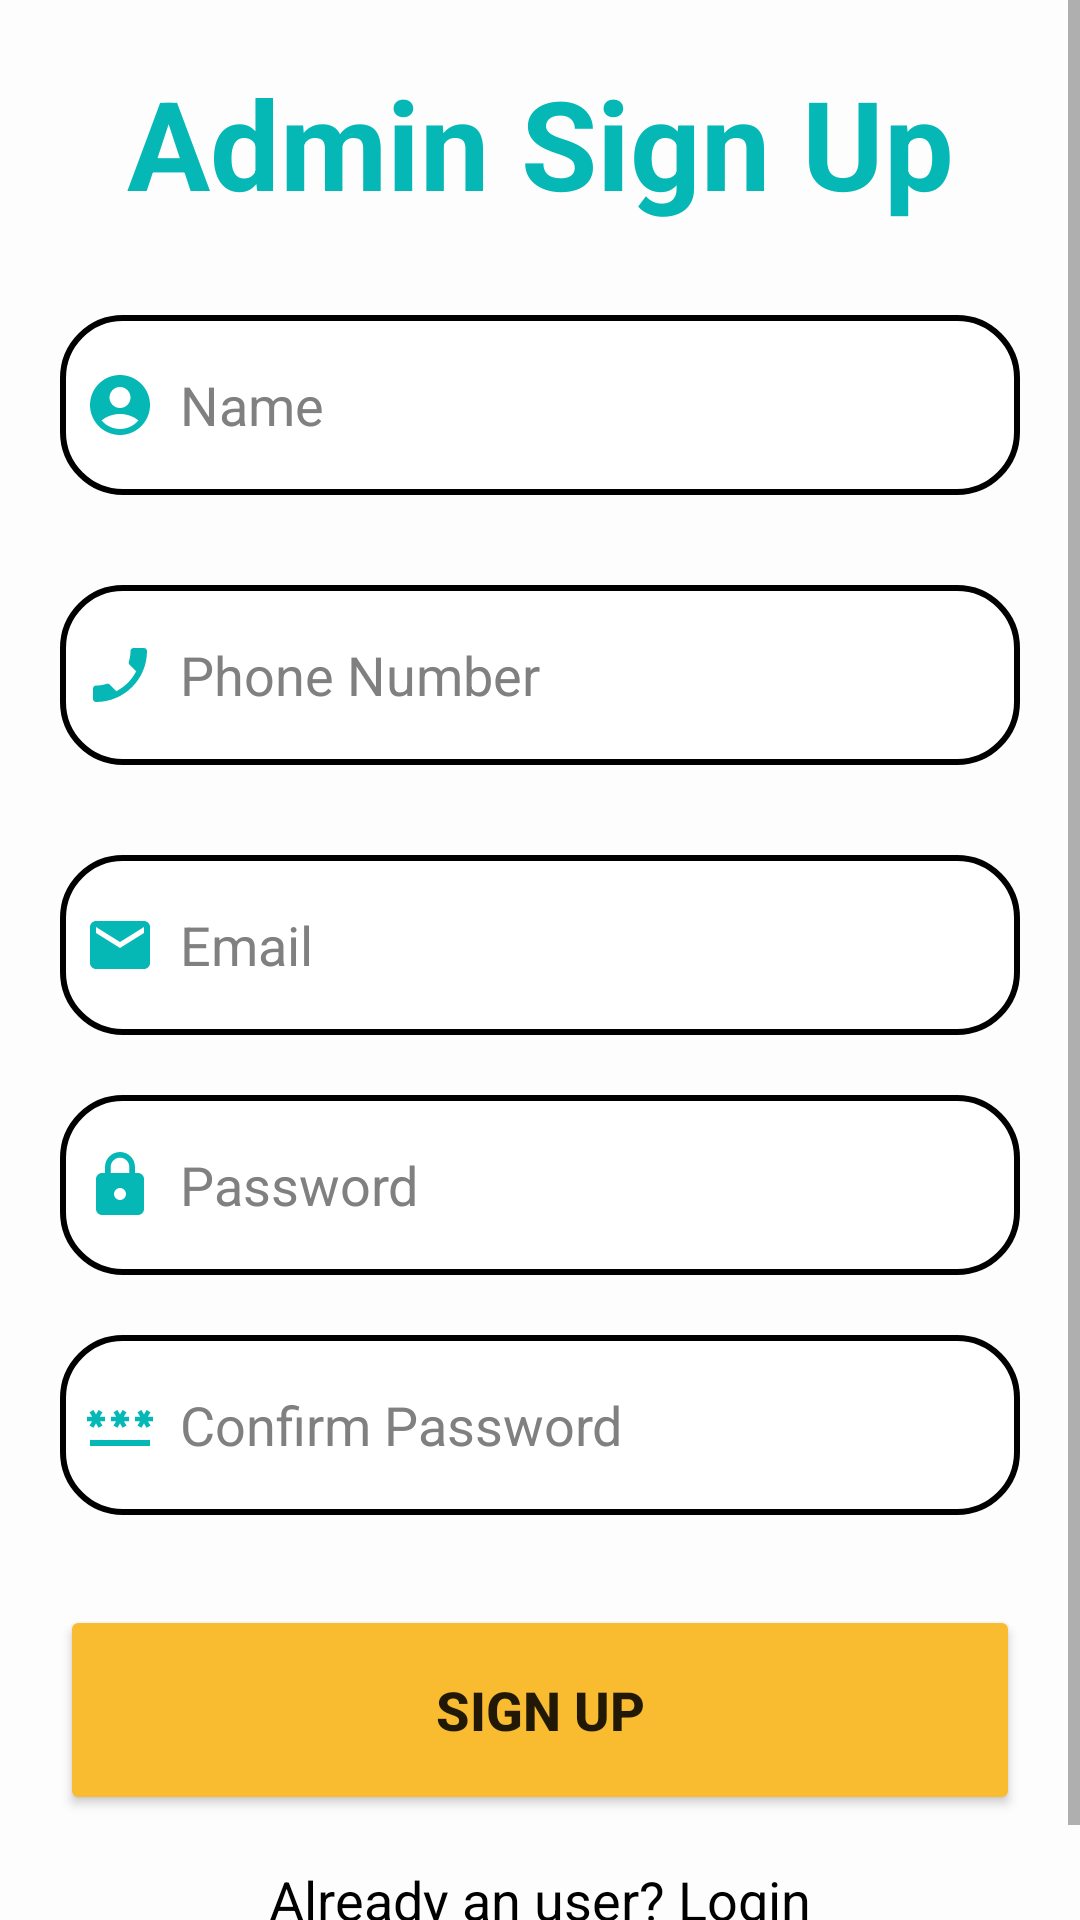

Write the Android layout XML for this screen, with the resource values it uses.
<!-- AndroidManifest.xml: application theme Theme.FYP_1 -->
<!-- res/layout/activity_admin_sign_up.xml -->
<?xml version="1.0" encoding="utf-8"?>
<ScrollView
    xmlns:android="http://schemas.android.com/apk/res/android"
    xmlns:app="http://schemas.android.com/apk/res-auto"
    xmlns:tools="http://schemas.android.com/tools"
    android:layout_width="match_parent"
    android:layout_height="match_parent"
    android:orientation="vertical"
    android:background="@drawable/background"
    tools:context=".Admin.AdminSignUp">

    <LinearLayout
        android:layout_width="match_parent"
        android:layout_height="wrap_content"
        android:orientation="vertical">
        <LinearLayout
            android:layout_width="match_parent"
            android:layout_height="wrap_content"
            android:orientation="vertical"
            android:padding="20dp">

            <TextView
                android:layout_width="match_parent"
                android:layout_height="wrap_content"
                android:text="Admin Sign Up"
                android:textAlignment="center"
                android:textColor="@color/lotus_green"
                android:textSize="20pt"
                android:textStyle="bold"/>

            <EditText
                android:id="@+id/signupName"
                android:layout_width="match_parent"
                android:layout_height="60dp"
                android:background="@drawable/login_border"
                android:layout_marginTop="30dp"
                android:padding="8dp"
                android:hint="Name"
                android:inputType="text"
                android:drawableLeft="@drawable/ic_baseline_account_circle_24"
                android:drawablePadding="8dp"
                android:textColor="@color/black"
                android:textColorHint="@color/hint_color"/>

            <EditText
                android:id="@+id/signupPhoneNo"
                android:layout_width="match_parent"
                android:layout_height="60dp"
                android:background="@drawable/login_border"
                android:layout_marginTop="30dp"
                android:padding="8dp"
                android:hint="Phone Number"
                android:inputType="phone"
                android:drawableLeft="@drawable/ic_baseline_phone_enabled_24"
                android:drawablePadding="8dp"
                android:textColor="@color/black"
                android:textColorHint="@color/hint_color"/>

            <EditText
                android:id="@+id/signupEmail"
                android:layout_width="match_parent"
                android:layout_height="60dp"
                android:background="@drawable/login_border"
                android:layout_marginTop="30dp"
                android:padding="8dp"
                android:hint="Email"
                android:inputType="textEmailAddress"
                android:drawableLeft="@drawable/ic_baseline_email_24"
                android:drawablePadding="8dp"
                android:textColor="@color/black"
                android:textColorHint="@color/hint_color"/>
            <EditText
                android:id="@+id/signupPassword"
                android:layout_width="match_parent"
                android:layout_height="60dp"
                android:background="@drawable/login_border"
                android:layout_marginTop="20dp"
                android:padding="8dp"
                android:hint="Password"
                android:inputType="textPassword"
                android:drawableLeft="@drawable/ic_baseline_lock_24"
                android:drawablePadding="8dp"
                android:textColor="@color/black"
                android:textColorHint="@color/hint_color"/>
            <EditText
                android:id="@+id/signupConfirm"
                android:layout_width="match_parent"
                android:layout_height="60dp"
                android:background="@drawable/login_border"
                android:layout_marginTop="20dp"
                android:padding="8dp"
                android:hint="Confirm Password"
                android:inputType="textPassword"
                android:drawableLeft="@drawable/ic_baseline_password_24"
                android:drawablePadding="8dp"
                android:textColor="@color/black"
                android:textColorHint="@color/hint_color"/>
            <Button
                android:id="@+id/signupButton"
                android:layout_width="match_parent"
                android:layout_height="70dp"
                android:text="Sign Up"
                android:textSize="18sp"
                android:layout_marginTop="30dp"
                app:cornerRadius = "30dp"
                android:backgroundTint="@color/lotus_yellow"
                android:textStyle="bold"/>
            <TextView
                android:layout_width="wrap_content"
                android:layout_height="wrap_content"
                android:id="@+id/loginRedirectText"
                android:text="Already an user? Login"
                android:layout_gravity="center"
                android:padding="8dp"
                android:textSize="18sp"
                android:layout_marginTop="8dp"
                android:textColor="@color/black"/>
        </LinearLayout>
    </LinearLayout>
</ScrollView>
<!-- resources referenced by this layout -->
<resources>
  <color name="black">#FF000000</color>
  <color name="hint_color">#808080</color>
  <color name="lotus_green">#05B8B5</color>
  <color name="lotus_yellow">#F9BC30</color>
  <!-- drawable background (drawable) -->
  <?xml version="1.0" encoding="utf-8"?>
  <shape xmlns:android="http://schemas.android.com/apk/res/android" android:shape="rectangle" >
      <gradient
          android:startColor="@color/lotus_white"
          android:centerColor="@color/lotus_white"
          android:endColor="@color/lotus_white"
          android:angle="90"/>
      <corners
          android:radius="1dp"/>
  
  
  </shape>
  <!-- drawable ic_baseline_account_circle_24 (drawable) -->
  <vector android:height="24dp" android:tint="#05B8B5"
      android:viewportHeight="24" android:viewportWidth="24"
      android:width="24dp" xmlns:android="http://schemas.android.com/apk/res/android">
      <path android:fillColor="@android:color/white" android:pathData="M12,2C6.48,2 2,6.48 2,12s4.48,10 10,10s10,-4.48 10,-10S17.52,2 12,2zM12,6c1.93,0 3.5,1.57 3.5,3.5S13.93,13 12,13s-3.5,-1.57 -3.5,-3.5S10.07,6 12,6zM12,20c-2.03,0 -4.43,-0.82 -6.14,-2.88C7.55,15.8 9.68,15 12,15s4.45,0.8 6.14,2.12C16.43,19.18 14.03,20 12,20z"/>
  </vector>
  <!-- drawable ic_baseline_email_24 (drawable) -->
  <vector android:height="24dp" android:tint="#05B8B5"
      android:viewportHeight="24" android:viewportWidth="24"
      android:width="24dp" xmlns:android="http://schemas.android.com/apk/res/android">
      <path android:fillColor="@android:color/white" android:pathData="M20,4L4,4c-1.1,0 -1.99,0.9 -1.99,2L2,18c0,1.1 0.9,2 2,2h16c1.1,0 2,-0.9 2,-2L22,6c0,-1.1 -0.9,-2 -2,-2zM20,8l-8,5 -8,-5L4,6l8,5 8,-5v2z"/>
  </vector>
  <!-- drawable ic_baseline_lock_24 (drawable) -->
  <vector android:height="24dp" android:tint="#05B8B5"
      android:viewportHeight="24" android:viewportWidth="24"
      android:width="24dp" xmlns:android="http://schemas.android.com/apk/res/android">
      <path android:fillColor="@android:color/white" android:pathData="M18,8h-1L17,6c0,-2.76 -2.24,-5 -5,-5S7,3.24 7,6v2L6,8c-1.1,0 -2,0.9 -2,2v10c0,1.1 0.9,2 2,2h12c1.1,0 2,-0.9 2,-2L20,10c0,-1.1 -0.9,-2 -2,-2zM12,17c-1.1,0 -2,-0.9 -2,-2s0.9,-2 2,-2 2,0.9 2,2 -0.9,2 -2,2zM15.1,8L8.9,8L8.9,6c0,-1.71 1.39,-3.1 3.1,-3.1 1.71,0 3.1,1.39 3.1,3.1v2z"/>
  </vector>
  <!-- drawable login_border (drawable) -->
  <?xml version="1.0" encoding="utf-8"?>
  <shape xmlns:android="http://schemas.android.com/apk/res/android"
      android:shape="rectangle">
      <corners
          android:radius="20dp"/>
      <stroke
          android:color="@color/black"
          android:width="2dp"/>
      <solid
          android:color="@color/white"/>
  </shape>
  <style name="Theme.FYP_1" parent="Theme.MaterialComponents.DayNight.NoActionBar">
          
          <item name="colorPrimary">@color/purple_500</item>
          <item name="colorPrimaryVariant">@color/purple_700</item>
          <item name="colorOnPrimary">@color/white</item>
          
          <item name="colorSecondary">@color/teal_200</item>
          <item name="colorSecondaryVariant">@color/teal_700</item>
          <item name="colorOnSecondary">@color/black</item>
          
          <item name="android:statusBarColor" tools:targetApi="l">?attr/colorPrimaryVariant</item>
          
      </style>
  <color name="lotus_white">#FDFDFD</color>
  <color name="white">#FFFFFFFF</color>
  <color name="purple_500">#FF6200EE</color>
  <color name="purple_700">#FF3700B3</color>
  <color name="teal_200">#FF03DAC5</color>
  <color name="teal_700">#FF018786</color>
</resources>
